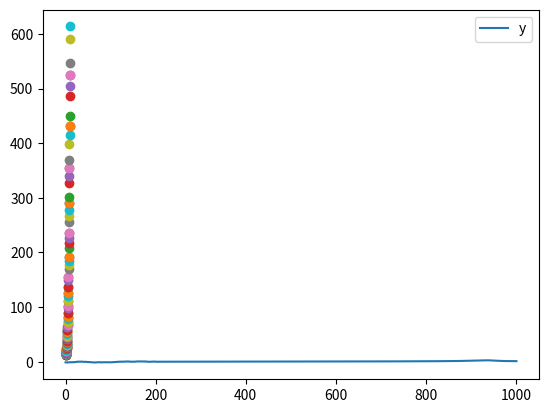

Write the Python code that produced this figure.
"""
Created on Wed Mar 28 17:52:54 2018

@author: krishnap
"""

# WORKING RK4 Algorithm
# The Runge-Kutta algo. is basically a computational method to find the approximate solution to ordinary differential equations.

import math
import matplotlib.pyplot as plt
import pandas as pd
# function - f(t,y)


y0 = 1 #initial conditions
t_start = 0
t_max = 20
N = 1000 # number of steps
h = (t_max - t_start)/N #step size
w = 7

def F(t,y):
    # function given in the form of an OrdinaryDiffEqn. : F(y,t) = dy/dt
    #answer1 = (5*(t**2) - y)/(math.exp(t+y))
    #answer2 = - (w**2) * y * math.sin(2*t - 100)
    answer = (t + y) * math.sin(t*y)
    
    return answer
    
t_current = t_start

columns = ['y','t']
df111 = pd.DataFrame([[y0, t_start], [y0,t_start]], columns=list('yz'))


for i in range(0,N):
        
    k1 = h*F(t_current, y0)
    k2 = h*F(t_current + 0.5*h, y0 + 0.5*k1)
    k3 = h*F(t_current + 0.5*h, y0 + 0.5*k2)
    k4 = h*F(t_current + h, y0 + k3)
    
    y1 = y0 + (k1 + 2*k2 + 2*k3 + k4)/6
    y0 = y1
    t_current = t_current + h
    
    df111.loc[-1] = [y0, t_current]  # adding a row
    df111.index = df111.index + 1  # shifting index
    df111 = df111.sort_index()
# OK implemented 1 round of RK. Now need to keep looping over this multiple times.
    
df111 = df111[::-1]
df111[['y']].plot()


# ---------------------------------------------+
# ----- Another implementation  of RK4 --------+
# ---------------------------------------------+

# Reference: https://www.geeksforgeeks.org/runge-kutta-4th-order-method-solve-differential-equation/

def dy_dx(x,y):
    return ((x**2 + y)/3)


def runge_kutta_4th(x0, y0, x, step_size):
    """
    
    starting coords = x0, y0
    If you input an x-coordinate, the function will return y.
    But only works for 1 point at a time, so have to loop over multiple values of x.
    """
    h = step_size
    
    n_preliminary = (x - x0)/h
    N = int(n_preliminary)
    
    y = y0
    
    
    for i in range(1, int(n_preliminary)):
        
        k1 = h * dy_dx(x0, y)
        k2 = h * dy_dx(x0 + h/2, y + k1/2)
        k3 = h * dy_dx(x0 + h/2, y + k2/2)
        k4 = h * dy_dx(x0 + h, y + k3)
        
        y = y + (1.0/6.0)*(k1 + 2*k2 + 2*k3 + k4)
        
        x0 = x0 + h
        
    return y

print(runge_kutta_4th(0, 12, 2, 0.1))
    

for i in range(0, 100):
    x_plot = i/10
    y_plot = runge_kutta_4th(0, 12, x_plot, 0.1)
    
    plt.scatter(x_plot, y_plot)
    
plt.show()
